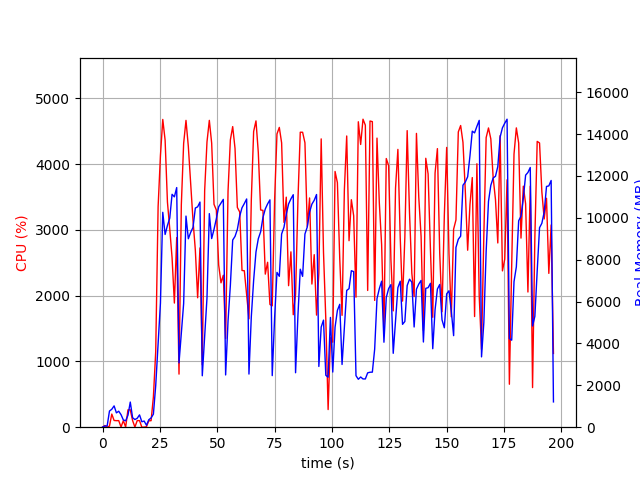

Source data for this figure (header and first rows):
elapsed_time, nproc, cpu, mem_real, mem_virtual
4.7206878662109375e-05, 1, 0.0, 6.16, 2659
1.006, 2, 25.8, 55.48, 167.8
2.013, 2, 1.0, 60.95, 173.3
3.021, 5, 16.9, 772.8, 3027
4.028, 4, 199.4, 856.8, 2932
5.036, 5, 102.3, 1019, 3341
6.044, 3, 99.2, 685.5, 2364
7.051, 3, 100.2, 762.4, 2476
8.059, 5, 3.0, 599.7, 2734
9.069, 3, 99.3, 345.3, 1888
10.08, 3, 2.0, 305.9, 1874
11.08, 4, 263.9, 572, 2516
12.09, 8, 264.5, 1201, 4197
13.1, 3, 101.2, 453.3, 2046
14.11, 4, 2.0, 365.4, 2238
15.12, 3, 100.3, 426, 2024
16.12, 4, 100.3, 589.1, 2611
17.13, 3, 0.0, 259.8, 1871
18.14, 3, 1.0, 294.7, 1875
19.15, 2, 6.9, 93.19, 152.9
20.16, 1, 97.2, 355.4, 1330
21.16, 1, 99.2, 441.4, 1970
22.17, 1, 460.5, 624.1, 7081
23.18, 1, 1147, 1984, 8921
24.23, 1, 3351, 4027, 10761
25.24, 1, 4126, 5924, 15916
26.26, 1, 4677, 10265, 20222
27.28, 1, 4363, 9207, 20222
28.3, 1, 3420, 9638, 20286
29.3, 1, 3013, 9989, 20286
30.31, 1, 2576, 11124, 20366
31.32, 1, 1887, 11003, 20366
32.33, 1, 2882, 11447, 20366
33.34, 1, 806.8, 3072, 20462
34.35, 1, 3378, 4518, 20462
35.36, 1, 4313, 5906, 20477
36.38, 1, 4663, 10085, 20960
37.4, 1, 4266, 9002, 20960
38.42, 1, 3709, 9307, 20960
39.44, 1, 3142, 9543, 20960
40.45, 1, 2692, 10470, 20960
41.46, 1, 1967, 10527, 20960
42.48, 1, 2725, 10755, 20960
43.48, 1, 948.9, 2457, 20960
44.52, 1, 3596, 4370, 20960
45.53, 1, 4334, 6170, 20970
46.55, 1, 4663, 10202, 21254
47.57, 1, 4318, 9010, 21254
48.6, 1, 3387, 9451, 21254
49.62, 1, 3300, 9963, 21254
50.63, 1, 2465, 10530, 21254
51.64, 1, 2194, 10706, 21254
52.65, 1, 2310, 10883, 21254
53.66, 1, 1348, 2496, 21254
54.71, 1, 3586, 5070, 21254
55.72, 1, 4366, 6772, 21280
56.74, 1, 4569, 8941, 21444
57.76, 1, 4237, 9114, 21444
58.78, 1, 3340, 9447, 21444
59.8, 1, 3271, 10081, 21444
... 135 more rows
